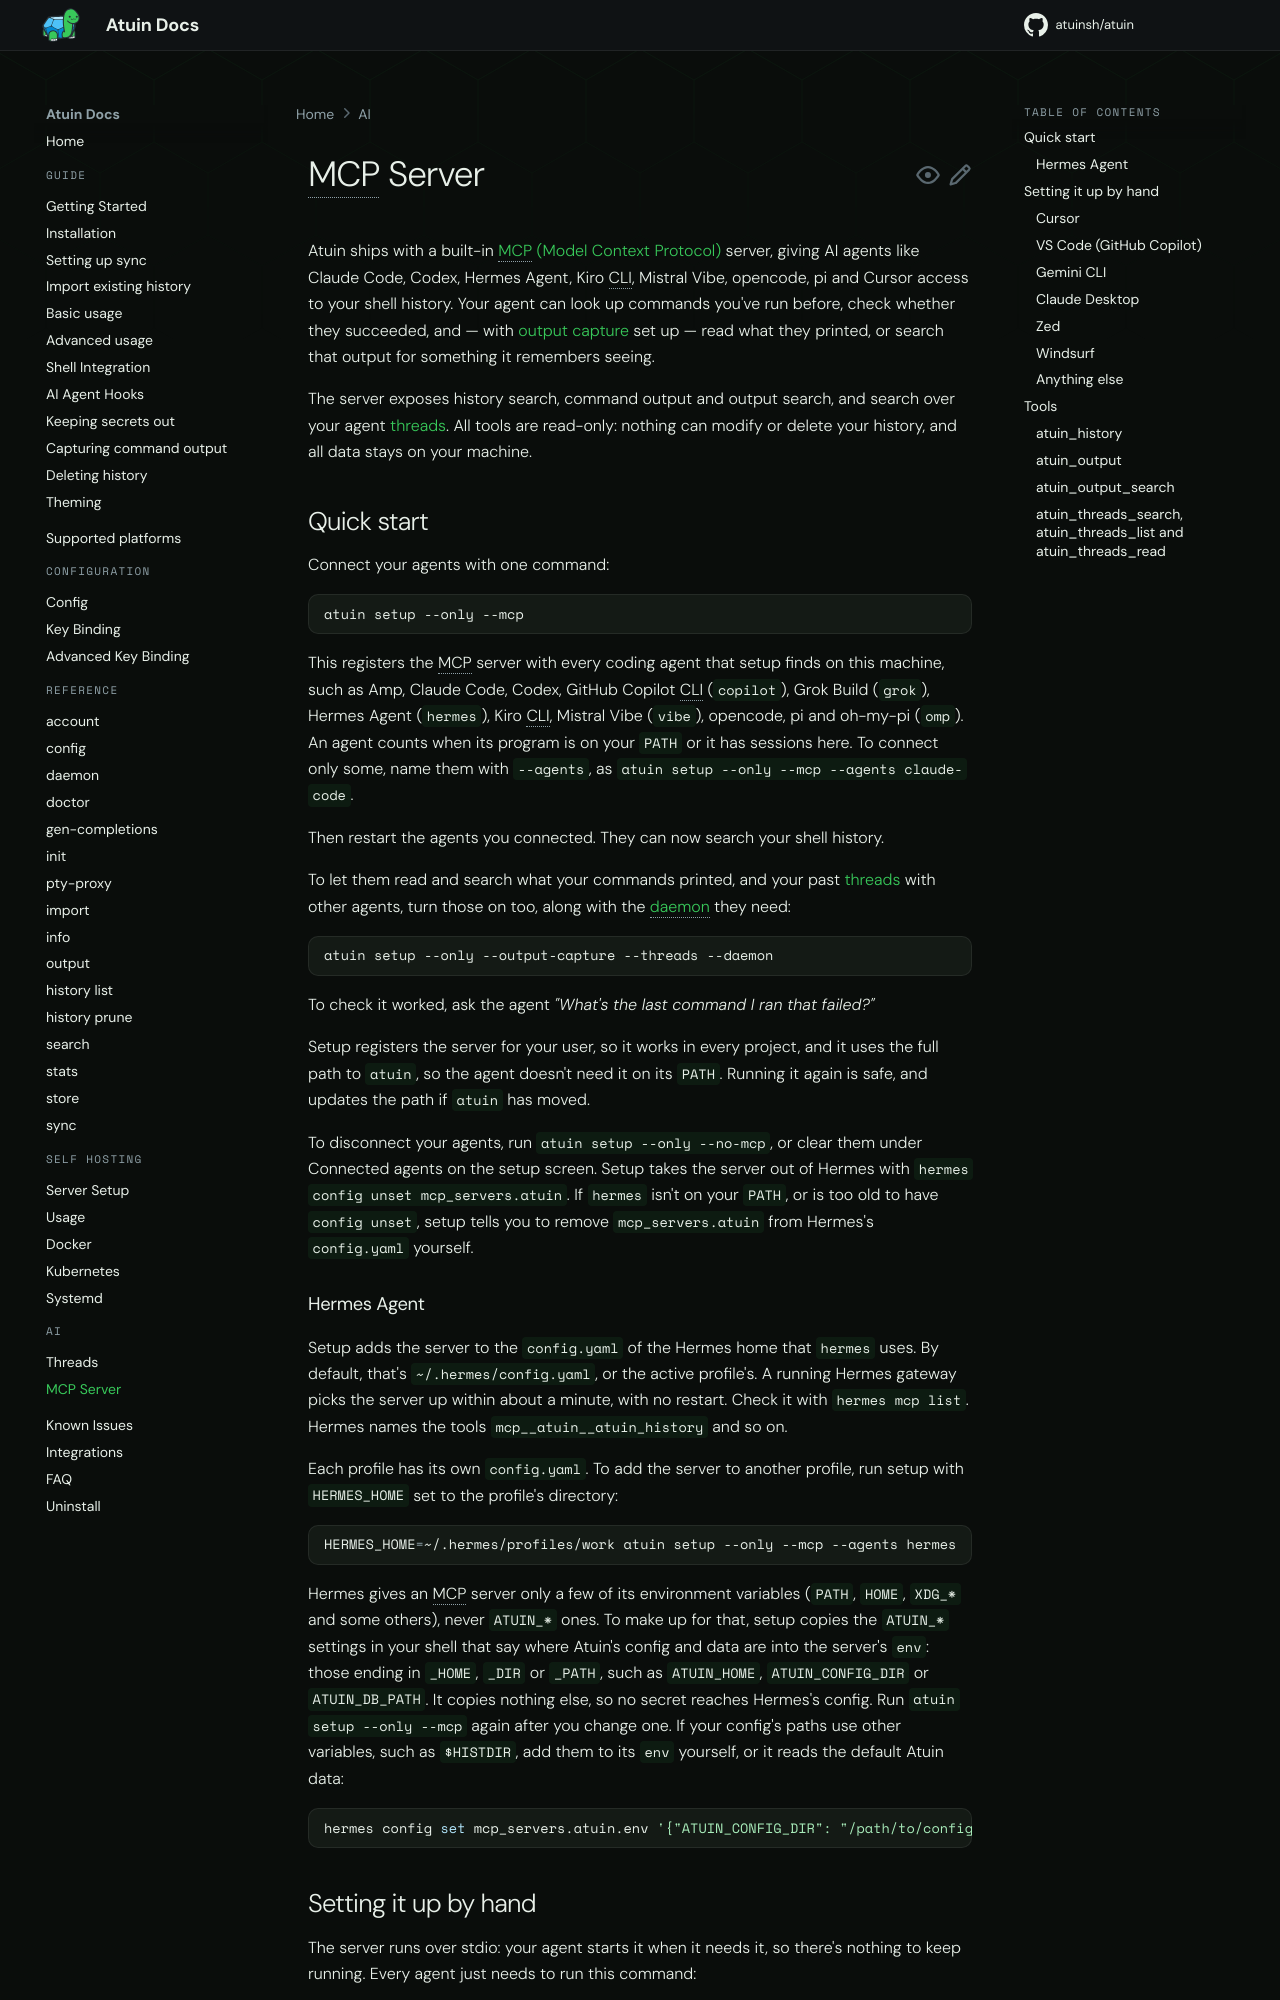

repository: atuinsh/atuin · page: 18.25/ai/mcp/index.html · generator: mkdocs

# MCP Server

Atuin ships with a built-in [MCP (Model Context Protocol)](https://modelcontextprotocol.io/) server, giving AI agents like Claude Code, Codex, Hermes Agent, Kiro CLI, Mistral Vibe, opencode, pi and Cursor access to your shell history. Your agent can look up commands you've run before, check whether they succeeded, and — with [output capture](../guide/output-capture.md) set up — read what they printed, or search that output for something it remembers seeing.

The server exposes history search, command output and output search, and search over your agent [threads](./threads.md). All tools are read-only: nothing can modify or delete your history, and all data stays on your machine.

## Quick start

Connect your agents with one command:

```shell
atuin setup --only --mcp
```

This registers the MCP server with every coding agent that setup finds on this machine, such as Amp, Claude Code, Codex, GitHub Copilot CLI (`copilot`), Grok Build (`grok`), Hermes Agent (`hermes`), Kiro CLI, Mistral Vibe (`vibe`), opencode, pi and oh-my-pi (`omp`). An agent counts when its program is on your `PATH` or it has sessions here. To connect only some, name them with `--agents`, as `atuin setup --only --mcp --agents claude-code`.

Then restart the agents you connected. They can now search your shell history.

To let them read and search what your commands printed, and your past [threads](./threads.md) with other agents, turn those on too, along with the [daemon](../reference/daemon.md) they need:

```shell
atuin setup --only --output-capture --threads --daemon
```

To check it worked, ask the agent *"What's the last command I ran that failed?"*

Setup registers the server for your user, so it works in every project, and it uses the full path to `atuin`, so the agent doesn't need it on its `PATH`. Running it again is safe, and updates the path if `atuin` has moved.

To disconnect your agents, run `atuin setup --only --no-mcp`, or clear them under Connected agents on the setup screen. Setup takes the server out of Hermes with `hermes config unset mcp_servers.atuin`. If `hermes` isn't on your `PATH`, or is too old to have `config unset`, setup tells you to remove `mcp_servers.atuin` from Hermes's `config.yaml` yourself.
